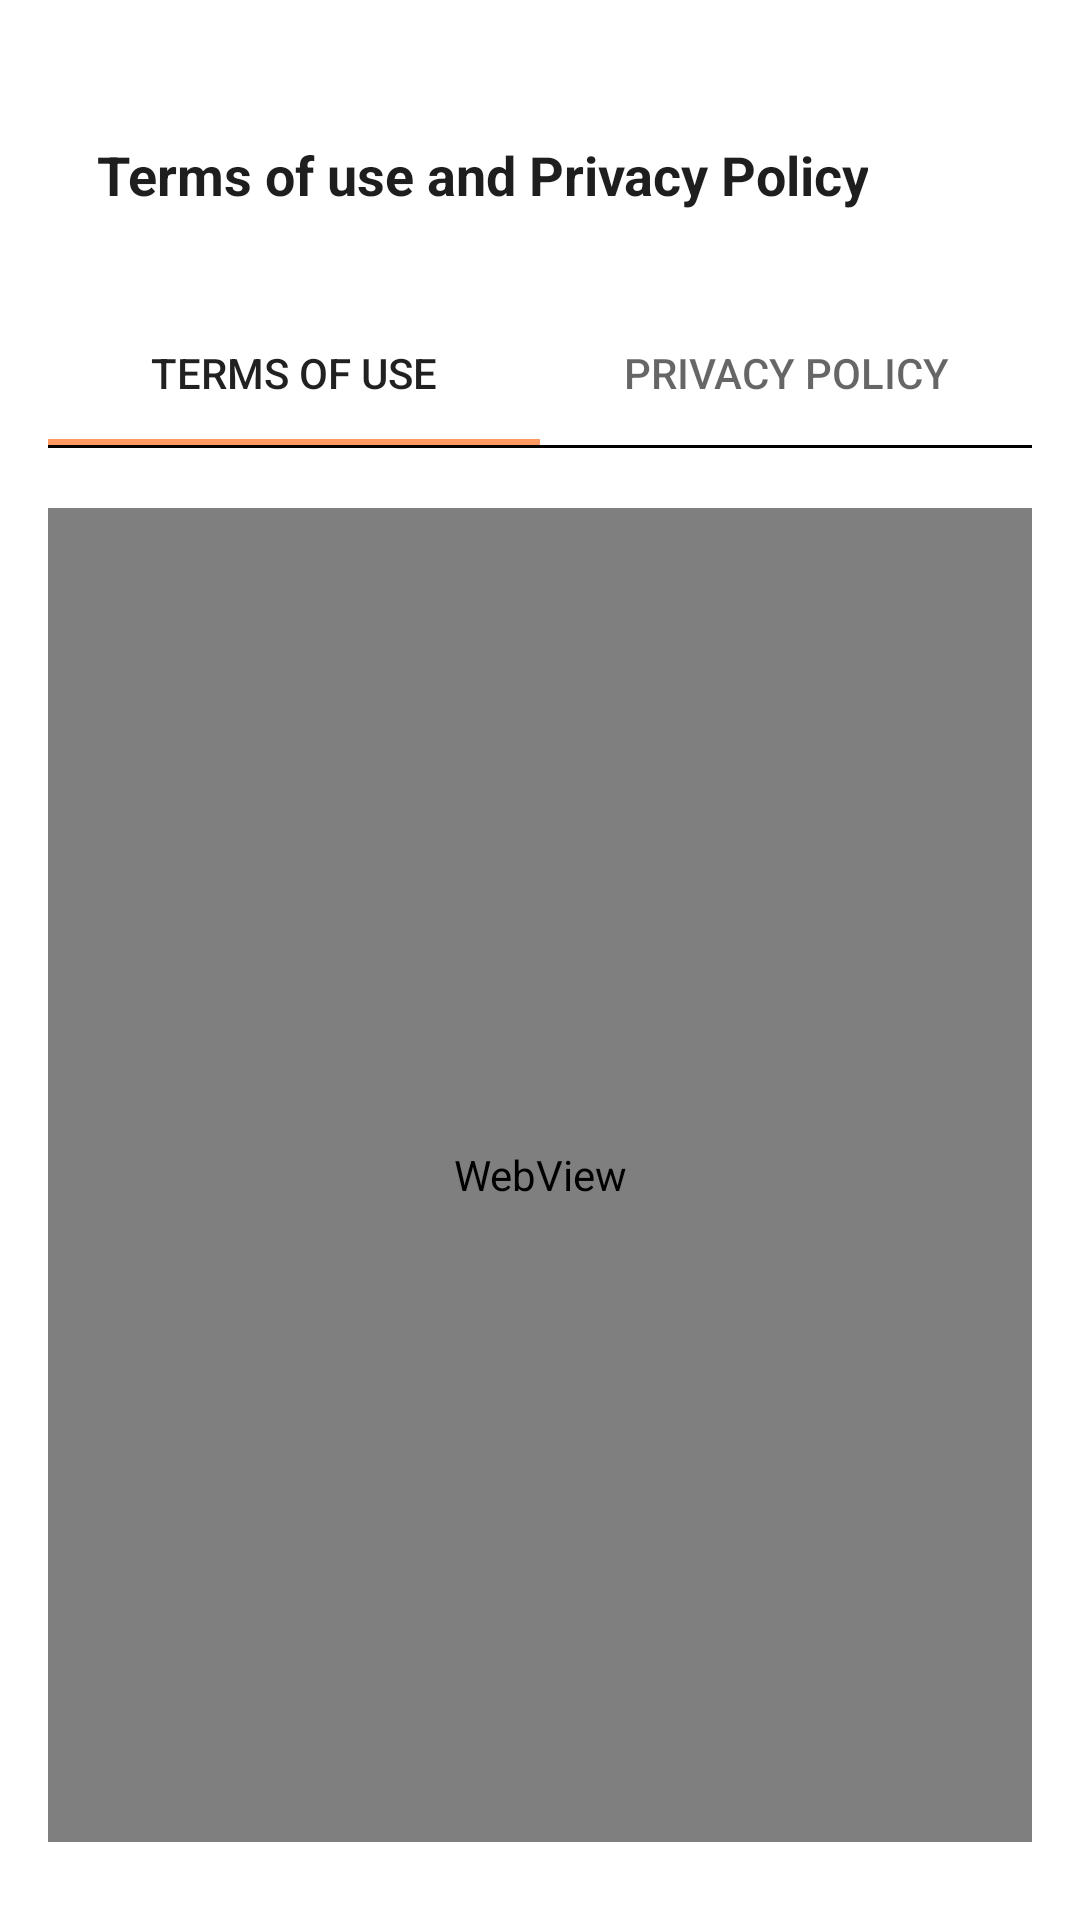

Produce the Android XML layout that renders to this screen, including the resource entries it uses.
<!-- AndroidManifest.xml: application theme AppTheme -->
<!-- res/layout/activity_privacy_policy.xml -->
<?xml version="1.0" encoding="utf-8"?>
<layout xmlns:android="http://schemas.android.com/apk/res/android"
    xmlns:app="http://schemas.android.com/apk/res-auto">
<androidx.constraintlayout.widget.ConstraintLayout
    xmlns:tools="http://schemas.android.com/tools"
    android:layout_width="match_parent"
    android:layout_height="match_parent"
    android:background="@color/white"
    tools:context=".activities.PrivacyPolicyActivity"
    android:padding="@dimen/dp_16">

    <androidx.constraintlayout.widget.ConstraintLayout
        android:id="@+id/constraintLayout1"
        android:layout_width="wrap_content"
        android:layout_height="wrap_content"
        android:layout_marginTop="30dp"
        app:layout_constraintStart_toStartOf="parent"
        app:layout_constraintTop_toTopOf="parent">


        <androidx.appcompat.widget.AppCompatImageView
            android:id="@+id/back_icon"
            android:layout_width="wrap_content"
            android:layout_height="wrap_content"
            android:background="@drawable/ic_arrow_black"
            app:layout_constraintStart_toStartOf="parent"
            app:layout_constraintTop_toTopOf="parent" />

        <TextView
            android:id="@+id/text_1"
            android:layout_width="wrap_content"
            android:layout_height="wrap_content"
            android:text="@string/terms_of_use"
            android:textAlignment="center"
            android:textColor="@color/color_success"
            android:textSize="@dimen/sp_18"
            android:textStyle="bold"
            android:layout_marginLeft="@dimen/dp_16"
            app:layout_constraintStart_toEndOf="@+id/back_icon"
            app:layout_constraintTop_toTopOf="parent" />
    </androidx.constraintlayout.widget.ConstraintLayout>


    <com.google.android.material.tabs.TabLayout
        android:id="@+id/layout_tab"
        android:layout_width="match_parent"
        android:layout_height="wrap_content"
        android:layout_marginTop="30dp"
        android:orientation="horizontal"
        app:layout_constraintTop_toBottomOf="@+id/constraintLayout1">

        <com.google.android.material.tabs.TabItem
            android:layout_width="wrap_content"
            android:layout_height="wrap_content"
            android:background="@color/black"
            android:textSize="@dimen/sp_14"
            style="@style/BoldView"
            android:text="Terms of Use" />

        <com.google.android.material.tabs.TabItem

            android:layout_width="wrap_content"
            android:layout_height="wrap_content"
            android:background="@color/black"
            android:textSize="@dimen/sp_14"
            style="@style/BoldView"
            android:text="Privacy Policy" />


    </com.google.android.material.tabs.TabLayout>

    <View
        android:id="@+id/line2"
        android:layout_width="match_parent"
        android:layout_height="1dp"
        android:background="@color/black"
        app:layout_constraintTop_toBottomOf="@id/layout_tab"
        app:layout_constraintEnd_toEndOf="parent" />

    <FrameLayout
        android:id="@+id/fragments"
        android:layout_width="match_parent"
        android:layout_height="0dp"
        android:layout_marginTop="20dp"
        app:layout_constraintStart_toStartOf="parent"
        app:layout_constraintBottom_toBottomOf="parent"
        android:layout_marginBottom="10dp"
        app:layout_constraintTop_toBottomOf="@id/line2">
        <WebView
            android:id="@+id/webview"
            android:layout_width="match_parent"
            android:layout_height="match_parent"
            app:layout_constraintStart_toStartOf="parent"
            />

    </FrameLayout>

</androidx.constraintlayout.widget.ConstraintLayout>
</layout>
<!-- resources referenced by this layout -->
<resources>
  <color name="black">#FF000000</color>
  <color name="color_success">#1E1E1E</color>
  <color name="white">#FFFFFFFF</color>
  <dimen name="dp_16">16dp</dimen>
  <dimen name="sp_14">14sp</dimen>
  <dimen name="sp_18">18sp</dimen>
  <string name="terms_of_use">Terms of use and Privacy Policy</string>
  <style name="BoldView" parent="@android:style/TextAppearance.Medium">
          <item name="fontFamily">@assets/fonts/calibri_regular</item>
      </style>
  <style name="AppTheme" parent="Theme.AppCompat.Light.NoActionBar">
  
          
          <item name="colorPrimary">@color/colorPrimary</item>
          <item name="colorPrimaryDark">@color/colorPrimaryDark</item>
          <item name="colorAccent">@color/colorAccent</item>
      </style>
  <color name="colorPrimary">#262729</color>
  <color name="colorPrimaryDark">#DB6F48</color>
  <color name="colorAccent">#FF9A62</color>
</resources>
